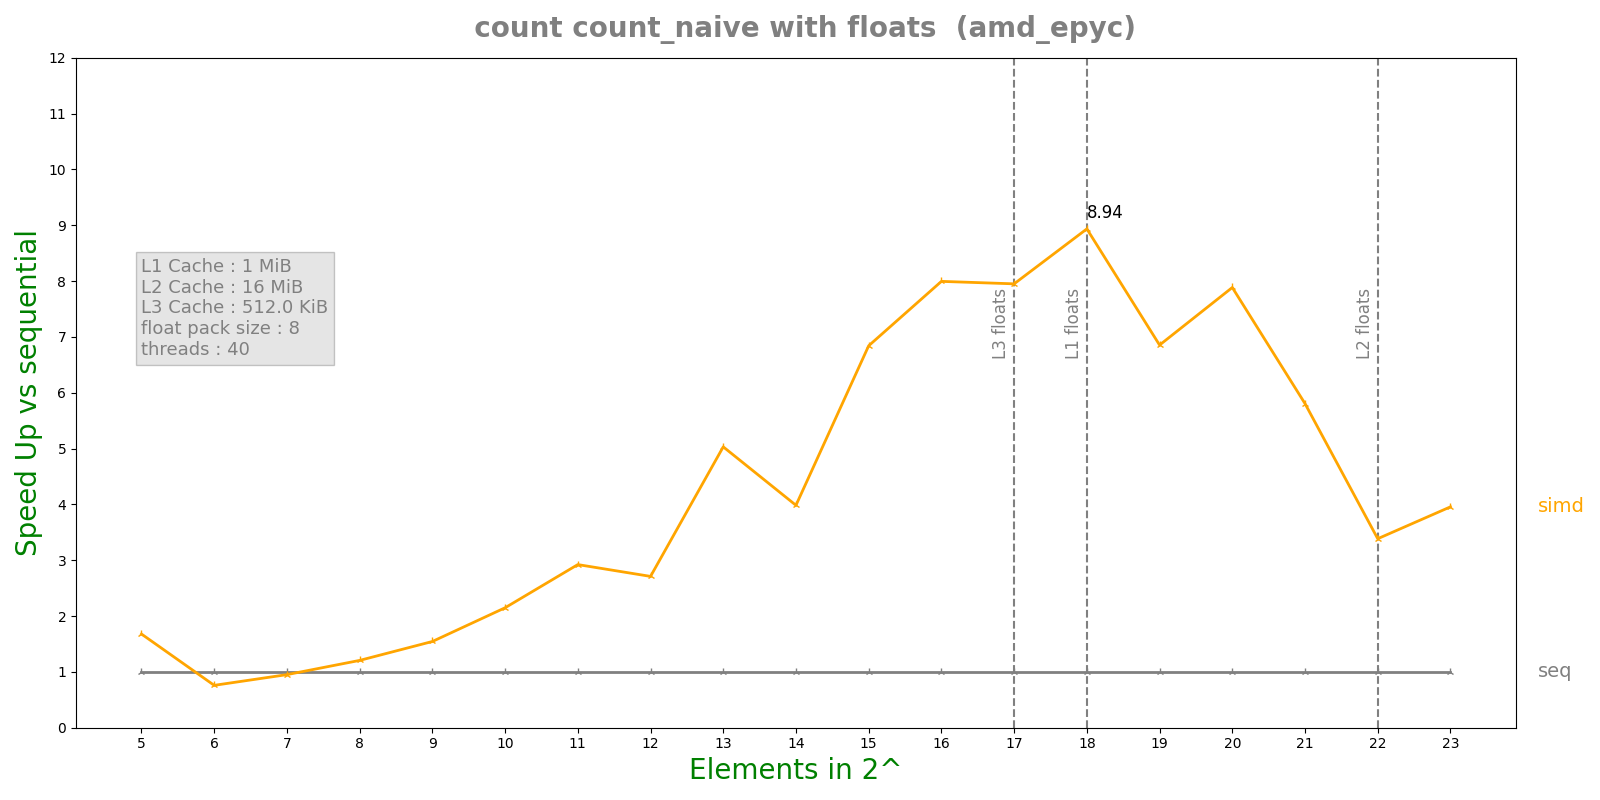

The table this chart was drawn from, first rows:
n, lane, threads, seq, simd, par, simdpar
5, 8, 40, 1.52372e-06, 9.0778e-07, 0.0002426, 7.917e-07
6, 8, 40, 5.736e-07, 7.555e-07, 0.0001059, 7.6366e-07
7, 8, 40, 7.0856e-07, 7.4502e-07, 0.0001134, 7.91965e-07
8, 8, 40, 9.3176e-07, 7.727e-07, 0.000106, 8.3738e-07
9, 8, 40, 1.17852e-06, 7.6294e-07, 0.0001107, 1.00189e-06
10, 8, 40, 1.867e-06, 8.6892e-07, 0.0001154, 1.13163e-06
11, 8, 40, 3.21867e-06, 1.10136e-06, 0.0001148, 1.42159e-06
12, 8, 40, 3.77225e-06, 1.39152e-06, 0.0001115, 2.21744e-06
13, 8, 40, 1.13588e-05, 2.25752e-06, 0.0001176, 4.30792e-06
14, 8, 40, 1.41692e-05, 3.55608e-06, 0.0001155, 7.4428e-06
15, 8, 40, 4.28917e-05, 6.2685e-06, 0.0001196, 1.5182e-05
16, 8, 40, 5.58035e-05, 6.97925e-06, 0.0001187, 2.55539e-05
17, 8, 40, 0.00014, 1.76105e-05, 0.000122, 4.65389e-05
18, 8, 40, 0.0002864, 3.20472e-05, 0.0001238, 9.25716e-05
19, 8, 40, 0.000616, 8.98632e-05, 0.0007884, 0.000172
20, 8, 40, 0.0008819, 0.0001118, 0.0006655, 0.0003255
21, 8, 40, 0.001824, 0.0003141, 0.0002389, 0.0006655
22, 8, 40, 0.003843, 0.001135, 0.0004203, 0.001312
23, 8, 40, 0.008613, 0.002177, 0.0008399, 0.00267
